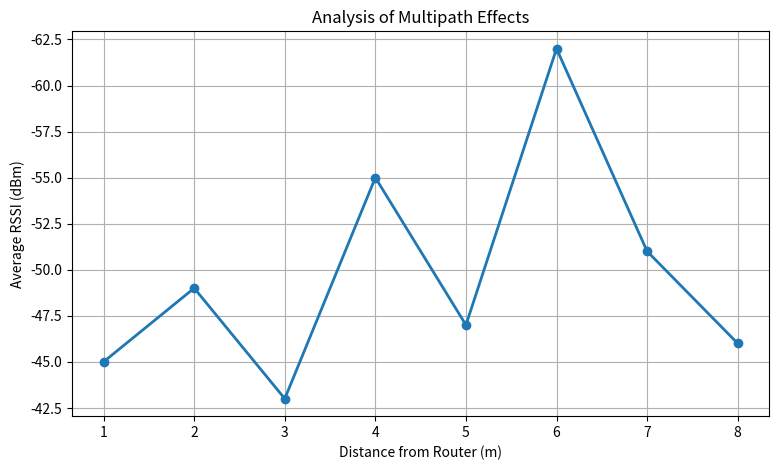

Reproduce this figure in Python.
import matplotlib.pyplot as plt
import numpy as np

# Distance from router in metres
distance = np.array([1, 2, 3, 4, 5, 6, 7, 8])

# Average RSSI obtained from experiment
rssi = np.array([-45, -49, -43, -55, -47, -62, -51, -46])

plt.figure(figsize=(9, 5))

plt.plot(
    distance,
    rssi,
    marker='o',
    linewidth=2
)

plt.xlabel("Distance from Router (m)")
plt.ylabel("Average RSSI (dBm)")
plt.title("Analysis of Multipath Effects")

plt.grid(True)

# More negative RSSI = weaker signal
plt.gca().invert_yaxis()

plt.show()
